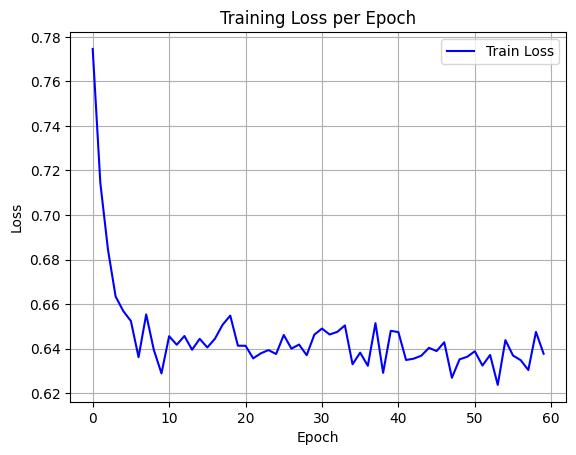

The file beside this chart, header and first rows:
epoch, train_loss
0, 0.7746
1, 0.7144
2, 0.6844
3, 0.6634
4, 0.6569
5, 0.6524
6, 0.6361
7, 0.6554
8, 0.6394
9, 0.6289
10, 0.6456
11, 0.6417
12, 0.6457
13, 0.6395
14, 0.6444
15, 0.6405
16, 0.6445
17, 0.6507
18, 0.6548
19, 0.6413
20, 0.6413
21, 0.6356
22, 0.6379
23, 0.6393
24, 0.6376
25, 0.6461
26, 0.64
27, 0.6418
28, 0.637
29, 0.6463
30, 0.649
31, 0.6463
32, 0.6475
33, 0.6504
34, 0.633
35, 0.6382
36, 0.6323
37, 0.6514
38, 0.6291
39, 0.648
40, 0.6474
41, 0.6349
42, 0.6355
43, 0.6368
44, 0.6403
45, 0.6389
46, 0.6429
47, 0.6269
48, 0.6352
49, 0.6363
50, 0.6388
51, 0.6324
52, 0.6371
53, 0.6237
54, 0.6438
55, 0.6369
56, 0.6348
57, 0.6304
58, 0.6475
59, 0.6377
